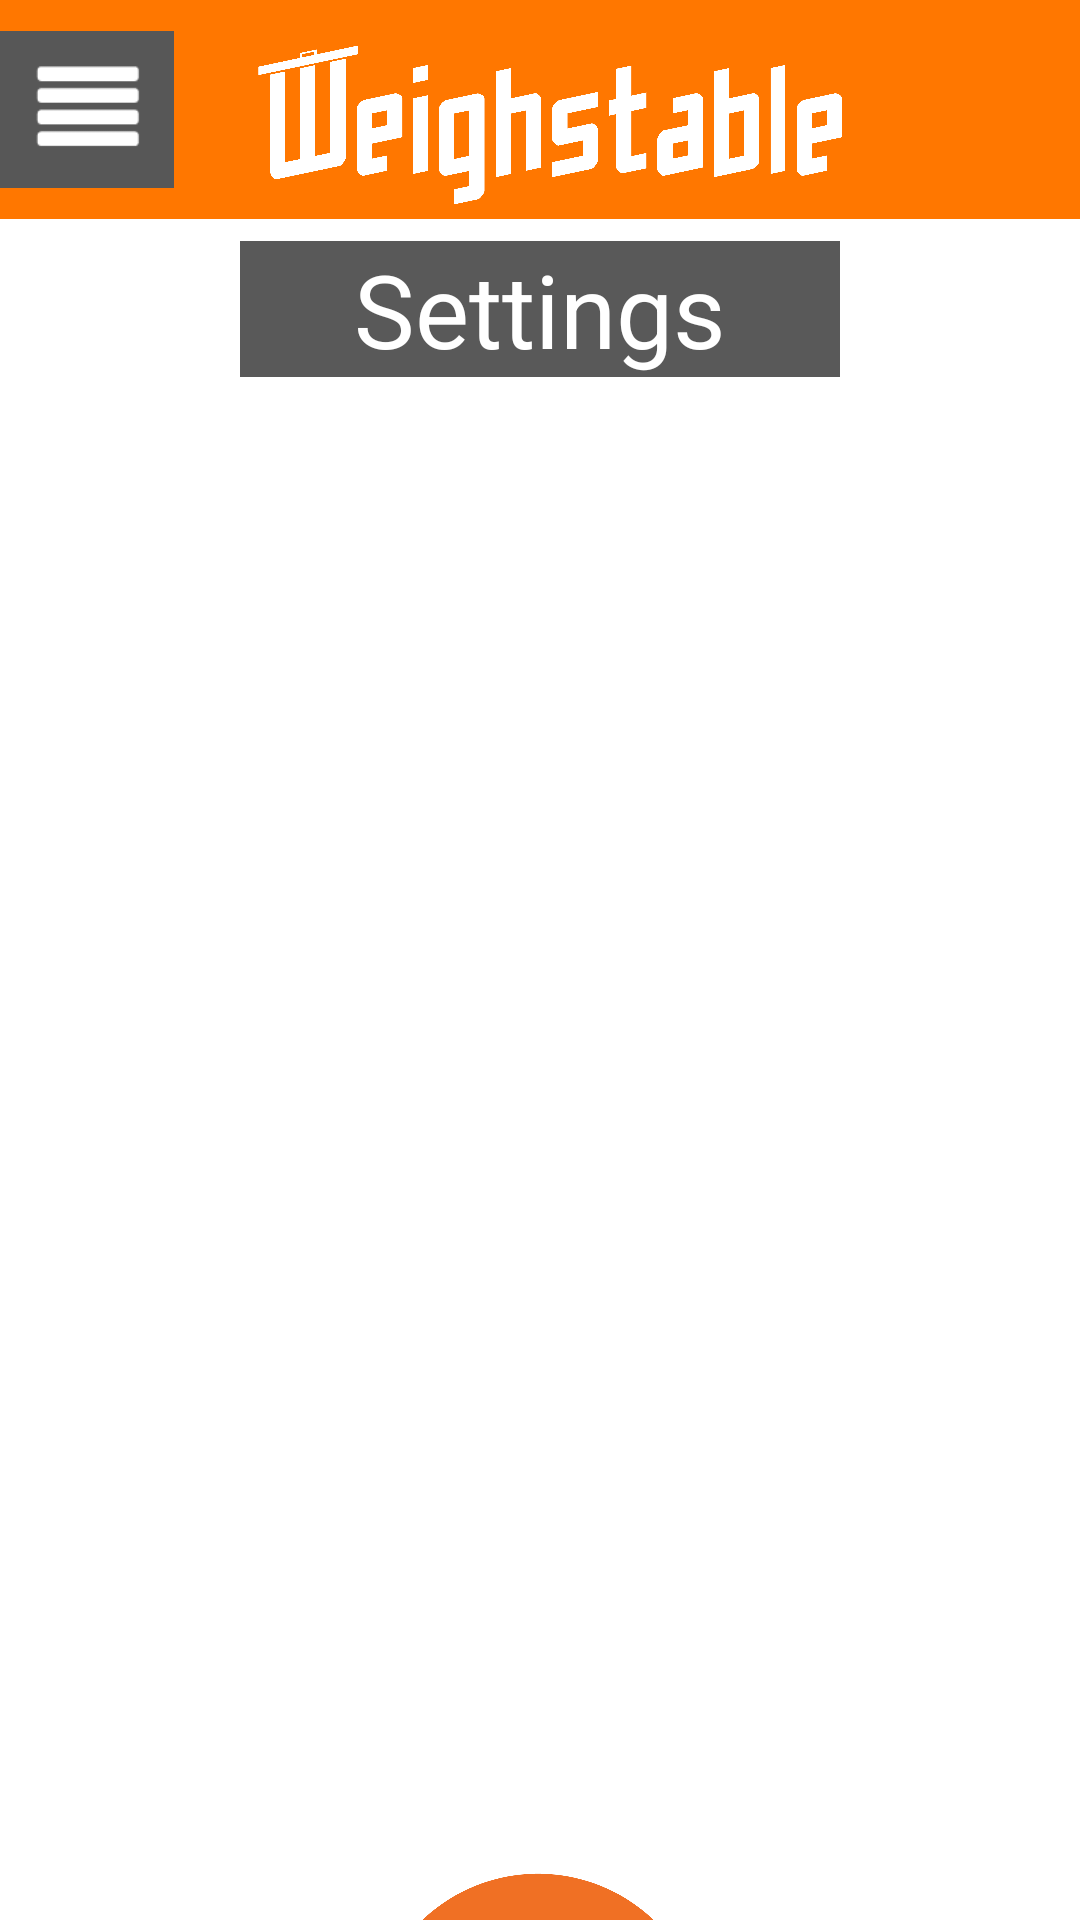

Layout XML and referenced resources for this Android screen:
<!-- AndroidManifest.xml: application theme Theme.Weighstable -->
<!-- res/layout/activity_settings.xml -->
<?xml version="1.0" encoding="utf-8"?>
<androidx.coordinatorlayout.widget.CoordinatorLayout xmlns:android="http://schemas.android.com/apk/res/android"
    xmlns:app="http://schemas.android.com/apk/res-auto"

    android:layout_width="match_parent"
    android:layout_height="match_parent"
    android:background="#FFFFFF">

    <com.google.android.material.appbar.AppBarLayout
        android:id="@+id/appbar"

        android:layout_width="match_parent"
        android:layout_height="103dp"
        android:background="#FFFFFF">

        <com.google.android.material.appbar.CollapsingToolbarLayout
            android:layout_width="match_parent"
            android:layout_height="73dp"
            android:background="#FF7700"
            app:contentScrim="?android:attr/colorFocusedHighlight"

            app:layout_scrollFlags="scroll|enterAlways|enterAlwaysCollapsed"
            app:toolbarId="@+id/toolbar">

            <ImageView
                android:id="@+id/app_name"
                android:layout_width="wrap_content"
                android:layout_height="match_parent"
                app:srcCompat="@drawable/logo_white" />

            <ImageView
                android:id="@+id/nav"
                android:layout_width="58dp"
                android:layout_height="match_parent"
                android:clickable="true"
                app:srcCompat="@drawable/capture"
                android:focusable="true" />

        </com.google.android.material.appbar.CollapsingToolbarLayout>

    </com.google.android.material.appbar.AppBarLayout>

    <TextView
        android:id="@+id/title_settings"
        android:layout_width="200dp"
        android:layout_height="wrap_content"
        android:background="#595959"
        android:gravity="clip_vertical|center_horizontal"
        android:text="@string/title_settings"
        android:textAppearance="@style/TextAppearance.AppCompat.Display1"
        android:textColor="#FFFFFF"
        app:layout_anchor="@+id/appbar"
        app:layout_anchorGravity="bottom|center" />

    <ImageView
        android:id="@+id/logo"
        android:layout_width="130dp"
        android:layout_height="179dp"
        android:layout_marginTop="590dp"
        app:srcCompat="@drawable/w"
        app:layout_anchor="@+id/appbar"
        app:layout_anchorGravity="center_horizontal"/>

    <ListView
        android:id="@+id/nav_view"
        android:layout_width="wrap_content"
        android:layout_height="wrap_content"
        android:layout_marginTop="72dp"
        android:background="#595959"
        android:divider="@color/white"
        android:dividerHeight="2dp"
        android:visibility="invisible" />

   </androidx.coordinatorlayout.widget.CoordinatorLayout>
<!-- resources referenced by this layout -->
<resources>
  <color name="white">#FFFFFFFF</color>
  <!-- drawable capture: png bitmap (drawable, 673 bytes) -->
  <!-- drawable logo_white: png bitmap (drawable, 120617 bytes) -->
  <!-- drawable w: png bitmap (drawable, 88397 bytes) -->
  <string name="title_settings">Settings</string>
  <style name="Theme.Weighstable" parent="Theme.MaterialComponents.DayNight.NoActionBar">
          
          <item name="colorPrimary">@color/buttonGrey</item>
          <item name="colorPrimaryVariant">@color/purple_700</item>
          <item name="colorOnPrimary">@color/white</item>
          
          <item name="colorSecondary">@color/focusedMonthDate</item>
          <item name="colorSecondaryVariant">@color/teal_700</item>
          <item name="colorOnSecondary">@color/black</item>
          
          <item name="android:statusBarColor" tools:targetApi="l">?attr/colorPrimaryVariant</item>
          
      </style>
  <color name="buttonGrey">#595959</color>
  <color name="purple_700">#FF3700B3</color>
  <color name="focusedMonthDate">#595959</color>
  <color name="teal_700">#FF018786</color>
  <color name="black">#FF000000</color>
</resources>
